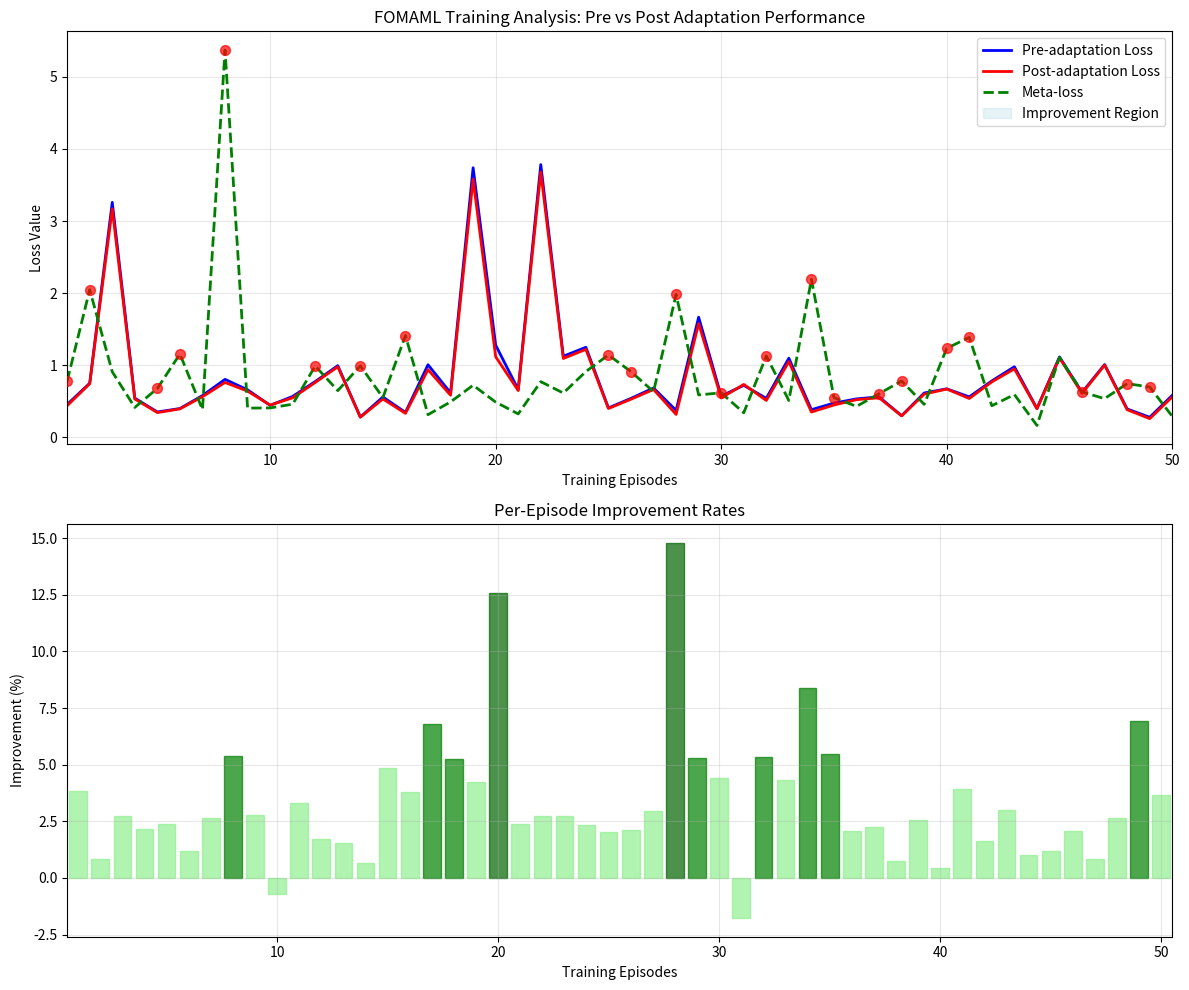

Generate this figure with matplotlib:
import matplotlib.pyplot as plt
import numpy as np
import json

# Your training data
# data = {
#   "meta_losses": [
#     0.7764237771431605,
#     1.9663463508089383,
#     0.9571063617865244,
#     0.41276120642820996,
#     0.6999411284923553,
#     1.2086608211199443,
#     0.36696840822696686,
#     5.316190699736278,
#     0.43332066635290784,
#     0.3840945487221082,
#     0.47557814915974933,
#     0.9932242184877396,
#     0.6556879716614882,
#     0.9949467157324156,
#     0.5553450187047323,
#     1.4238142768541973,
#     0.31390148401260376,
#     0.46804572145144147,
#     0.7116139680147171,
#     0.5036310156186422,
#     0.3274325728416443,
#     0.7484691937764486,
#     0.5703391482432684,
#     0.9689579183856646,
#     1.0807197230557601,
#     0.8973247893154621,
#     0.6268841524918874,
#     2.0811068241794906,
#     0.5602989494800568,
#     0.5987332314252853,
#     0.34132280945777893,
#     1.1233208024253447,
#     0.5324809700250626,
#     2.107463856538137,
#     0.5521905695398649,
#     0.33843082189559937,
#     0.5885480443636576,
#     0.7810711165269216,
#     0.483815415451924,
#     1.2540756662686665,
#     1.4318656101822853,
#     0.4605803390343984,
#     0.5802296176552773,
#     0.17518859108289084,
#     1.0696472525596619,
#     0.6313714012503624,
#     0.4458693340420723,
#     0.7241439074277878,
#     0.711523691813151,
#     0.28585559874773026
#   ],
#   "pre_adapt_losses": [
#     0.4844982475042343,
#     0.7812184343735377,
#     3.1820327838261924,
#     0.5350377609332403,
#     0.37335050851106644,
#     0.3886124367515246,
#     0.6056112498044968,
#     0.8899450302124023,
#     0.644052350272735,
#     0.4666716791689396,
#     0.5136145502328873,
#     0.782973707964023,
#     0.9939474587639173,
#     0.28871116663018864,
#     0.5389673411846161,
#     0.34402355551719666,
#     1.0242929110924404,
#     0.5720303952693939,
#     3.748316744963328,
#     1.2400904943545659,
#     0.6513410607973734,
#     3.737489809592565,
#     1.1257086917757988,
#     1.2737479706605275,
#     0.4367030809322993,
#     0.5388442526261011,
#     0.6649710536003113,
#     0.33684705570340157,
#     1.7167108959207933,
#     0.5573998764157295,
#     0.7268759359916052,
#     0.6256408989429474,
#     1.209254597624143,
#     0.29869329432646435,
#     0.4984558050831159,
#     0.5430549954374632,
#     0.531385655204455,
#     0.3119504203399022,
#     0.619468716904521,
#     0.6940408051013947,
#     0.5769759155809879,
#     0.7720047831535339,
#     1.0292472839355469,
#     0.41851310183604556,
#     1.2003771252930164,
#     0.6749354302883148,
#     1.0136903834839661,
#     0.3729102040330569,
#     0.2851947471499443,
#     0.5953373412291209
#   ],
#   "post_adapt_losses": [
#     0.45528803765773773,
#     0.7638710141181946,
#     3.0810387134552,
#     0.5230966806411743,
#     0.3547617892424266,
#     0.37685683369636536,
#     0.5865950062870979,
#     0.813135739415884,
#     0.6307837522278229,
#     0.46304504076639813,
#     0.5163365602493286,
#     0.7670775577425957,
#     0.9854269983867804,
#     0.27047062913576764,
#     0.5078495889902115,
#     0.33027319485942525,
#     0.9366192438950142,
#     0.5471408516168594,
#     3.573027710119883,
#     1.0657278696695964,
#     0.6422225137551626,
#     3.598573366800944,
#     1.0861484905083973,
#     1.204406499862671,
#     0.4177670714755853,
#     0.5433832878867785,
#     0.6431080301602682,
#     0.2699193060398102,
#     1.6074181081106265,
#     0.5287657069663206,
#     0.7415188600619634,
#     0.545014850795269,
#     1.1207568049430847,
#     0.2859910875558853,
#     0.4468529870112737,
#     0.5211638286709785,
#     0.5245482499400774,
#     0.306204820672671,
#     0.5983084688584009,
#     0.6757754720747471,
#     0.5301934803525606,
#     0.7640088399251302,
#     0.9392855341235796,
#     0.4084437092145284,
#     1.1437514685094357,
#     0.643167200187842,
#     1.0151107187072437,
#     0.37649418661991757,
#     0.2696165045102437,
#     0.5503605082631111
#   ]
# }


data = {
  "meta_losses": [
    0.7810055911540985,
    2.048775292932987,
    0.9099609479308128,
    0.41605708996454877,
    0.6798367872834206,
    1.1566141607860725,
    0.3858526734014352,
    5.3710431555906935,
    0.40679704397916794,
    0.40913298974434537,
    0.46085933595895767,
    0.9909109125534693,
    0.6490600941081842,
    0.9928468006352583,
    0.5525614420572916,
    1.4120279550552368,
    0.3154989331960678,
    0.4927483747402827,
    0.7232769330342611,
    0.4899533788363139,
    0.3260303984085719,
    0.7729677259922028,
    0.6154488424460093,
    0.9138611803452173,
    1.1435907110571861,
    0.9120582211762667,
    0.6343191067377726,
    1.982245462636153,
    0.5893201908717552,
    0.6186518445611,
    0.34147055943806964,
    1.1299388371407986,
    0.5119554524620374,
    2.192695418993632,
    0.5519075021147728,
    0.43044886241356534,
    0.6064395705858866,
    0.7823628385861715,
    0.45886243383089703,
    1.2356715897719066,
    1.3875833662847679,
    0.4395491952697436,
    0.5946624750892321,
    0.16601046671470007,
    1.109609325726827,
    0.630734458565712,
    0.5380509023865064,
    0.746017222913603,
    0.6995711301763853,
    0.29235222935676575
  ],
  "pre_adapt_losses": [
    0.4576444501678149,
    0.7515620291233063,
    3.2592830260594687,
    0.5442733019590378,
    0.3529718617598216,
    0.40079983820517856,
    0.5805070176720619,
    0.8053642076750597,
    0.6599188322822253,
    0.4449451118707657,
    0.568832074602445,
    0.7755604883035024,
    0.9950595200061798,
    0.28274757663408917,
    0.5602944617470106,
    0.34718815485636395,
    1.0078847333788872,
    0.6174958050251007,
    3.7395711541175842,
    1.2799032429854076,
    0.665219763914744,
    3.78311159213384,
    1.1259002635876338,
    1.2500293850898743,
    0.40935704857110977,
    0.5415788988272349,
    0.6852555274963379,
    0.3746250917514165,
    1.6669727203746636,
    0.5731201401601235,
    0.722260121256113,
    0.5421823288003603,
    1.099027434984843,
    0.38461082180341083,
    0.4759610593318939,
    0.53449622169137,
    0.5627175544699033,
    0.3010442356268565,
    0.6159810063739618,
    0.673945551738143,
    0.5624825842678547,
    0.7836289008458456,
    0.9800803711016973,
    0.40165157491962117,
    1.116251887132724,
    0.6243642593423525,
    1.0106759499758482,
    0.39468207334478694,
    0.27988629912336666,
    0.5836072961489359
  ],
  "post_adapt_losses": [
    0.43998274207115173,
    0.7453194955984751,
    3.1704365809758506,
    0.5323966840902964,
    0.34460697198907536,
    0.3960917443037033,
    0.5650679270426432,
    0.7620155438780785,
    0.6416253711407384,
    0.44811637078722316,
    0.5500297745068868,
    0.7620644308626652,
    0.9796120077371597,
    0.2809395690759023,
    0.5331714004278183,
    0.3339855372905731,
    0.9395409512023131,
    0.5850186745325724,
    3.5812343756357827,
    1.1188157796859741,
    0.6493805050849915,
    3.679881731669108,
    1.094946815321843,
    1.2207409739494324,
    0.40101979424556095,
    0.5301030402382215,
    0.6650356849034628,
    0.31917373339335126,
    1.5789446054647367,
    0.5479431711137295,
    0.7350064205626646,
    0.5131533617774645,
    1.0514978456000488,
    0.352357675631841,
    0.44982663293679553,
    0.5233381738265356,
    0.550045927365621,
    0.29879603286584216,
    0.6001337903241316,
    0.6711123567074537,
    0.5404284223914146,
    0.7707182566324869,
    0.9508255471785864,
    0.39751177902023,
    1.1028714099278052,
    0.611376109222571,
    1.0020367583880823,
    0.3842030589779218,
    0.2605480266114076,
    0.5623152156670889
  ]   
}
# Convert to numpy arrays
meta_losses = np.array(data['meta_losses'])
pre_adapt_losses = np.array(data['pre_adapt_losses'])
post_adapt_losses = np.array(data['post_adapt_losses'])
episodes = np.arange(1, len(meta_losses) + 1)

# Calculate improvements
improvements = ((pre_adapt_losses - post_adapt_losses) / pre_adapt_losses) * 100

# Create the plot
fig, (ax1, ax2) = plt.subplots(2, 1, figsize=(12, 10))

# Plot A: Training Progress
ax1.plot(episodes, pre_adapt_losses, 'b-', label='Pre-adaptation Loss', linewidth=2)
ax1.plot(episodes, post_adapt_losses, 'r-', label='Post-adaptation Loss', linewidth=2)
ax1.plot(episodes, meta_losses, 'g--', label='Meta-loss', linewidth=2)

# Fill the improvement region
ax1.fill_between(episodes, pre_adapt_losses, post_adapt_losses, alpha=0.3, color='lightblue', label='Improvement Region')

ax1.set_xlabel('Training Episodes')
ax1.set_ylabel('Loss Value')
ax1.set_title('FOMAML Training Analysis: Pre vs Post Adaptation Performance')
ax1.legend()
ax1.grid(True, alpha=0.3)
ax1.set_xlim(1, len(episodes))

# Highlight problematic episodes
problem_episodes = episodes[meta_losses > pre_adapt_losses]
if len(problem_episodes) > 0:
    ax1.scatter(problem_episodes, meta_losses[meta_losses > pre_adapt_losses], 
               color='red', s=50, alpha=0.7, label='Meta-loss > Pre-adapt', zorder=5)

# Plot B: Improvement Rates
bars = ax2.bar(episodes, improvements, color='green', alpha=0.7, width=0.8)
ax2.set_xlabel('Training Episodes')
ax2.set_ylabel('Improvement (%)')
ax2.set_title('Per-Episode Improvement Rates')
ax2.grid(True, alpha=0.3)
ax2.set_xlim(0.5, len(episodes) + 0.5)

# Color bars based on improvement level
for i, bar in enumerate(bars):
    if improvements[i] > 10:
        bar.set_color('darkgreen')
    elif improvements[i] > 5:
        bar.set_color('green')
    else:
        bar.set_color('lightgreen')

plt.tight_layout()

# Save the plot
plt.savefig('training_results_plot.png', dpi=300, bbox_inches='tight')
print("Plot saved as 'training_results_plot.png'")

plt.show()

# Print statistics
print("=== FOMAML Training Statistics ===")
print(f"Total Episodes: {len(episodes)}")
print(f"Average Meta-loss: {np.mean(meta_losses):.4f}")
print(f"Average Pre-adapt Loss: {np.mean(pre_adapt_losses):.4f}")
print(f"Average Post-adapt Loss: {np.mean(post_adapt_losses):.4f}")
print(f"Average Improvement: {np.mean(improvements):.2f}%")
print(f"Episodes with Meta-loss > Pre-adapt: {np.sum(meta_losses > pre_adapt_losses)}/{len(episodes)} ({np.sum(meta_losses > pre_adapt_losses)/len(episodes)*100:.1f}%)")
print(f"Meta-loss Trend (first 10 vs last 10): {np.mean(meta_losses[:10]):.4f} → {np.mean(meta_losses[-10:]):.4f}")

# Check for convergence
early_meta = np.mean(meta_losses[:10])
late_meta = np.mean(meta_losses[-10:])
if late_meta < early_meta * 0.9:
    print("✓ Meta-loss shows improvement trend")
else:
    print("✗ Meta-loss shows no clear improvement trend")

print(f"Max Meta-loss: {np.max(meta_losses):.4f} (Episode {np.argmax(meta_losses)+1})")
print(f"Min Meta-loss: {np.min(meta_losses):.4f} (Episode {np.argmin(meta_losses)+1})")
